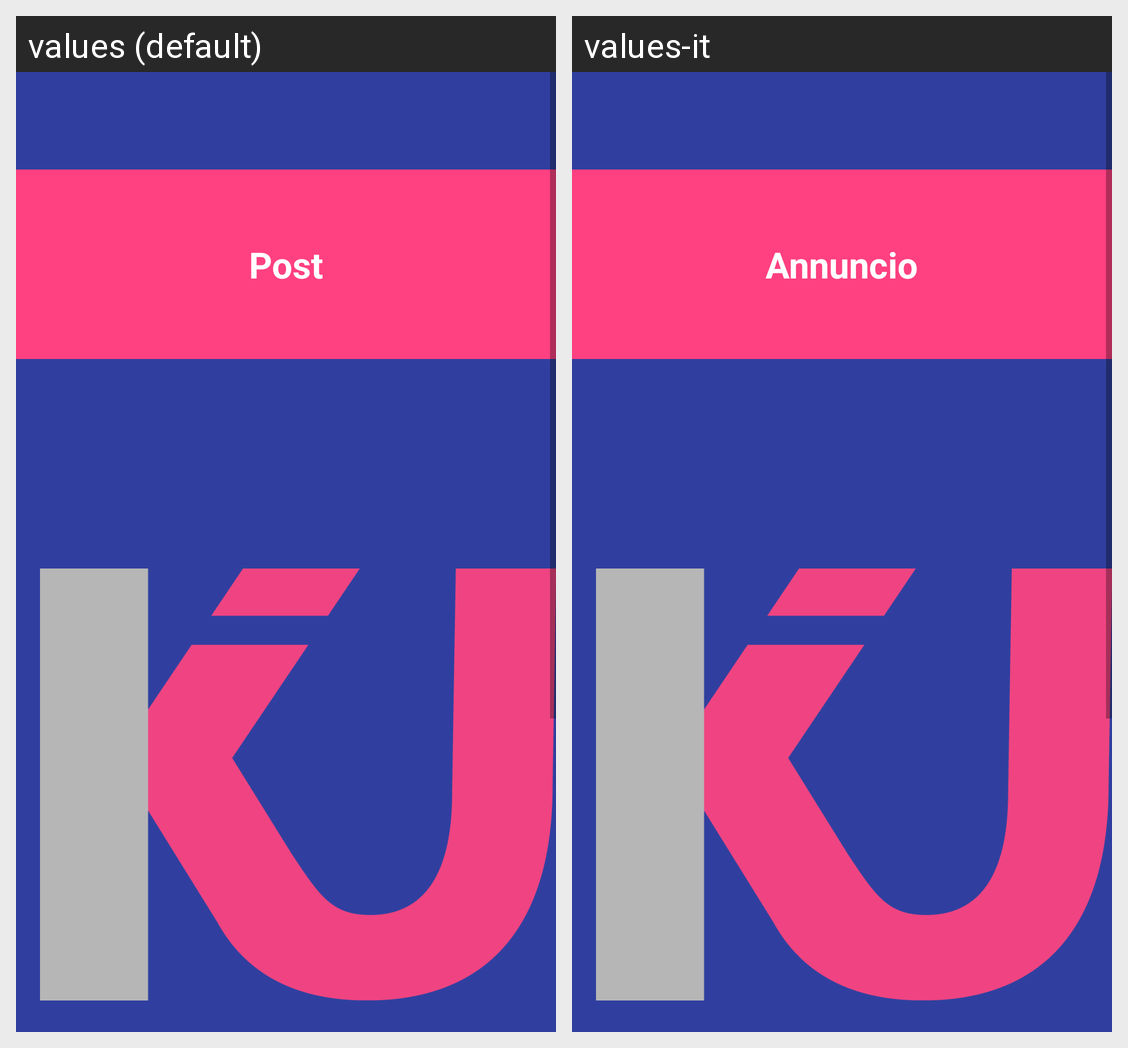

For this localized Android screen grid, give each drawn string resource with its value in every locale shown.
Android screen res/layout/fragment_view_post_helper.xml rendered under 2 locales, left to right: values (default), values-it. Device: Nexus 5 (rendered at 1080×1920; each locale shown at half size, 540×960, under a caption strip naming it); theme AppTheme.
Strings drawn on this screen, with the default value and each locale's value (text and hints the layout hard-codes, and strings that could not be matched under every locale, appear in the picture but are not listed):

post
  values: Post
  values-it: Annuncio

start
  values: Start
  values-it: Inizio

end
  values: End
  values-it: Fine

cost
  values: Cost
  values-it: Costo
